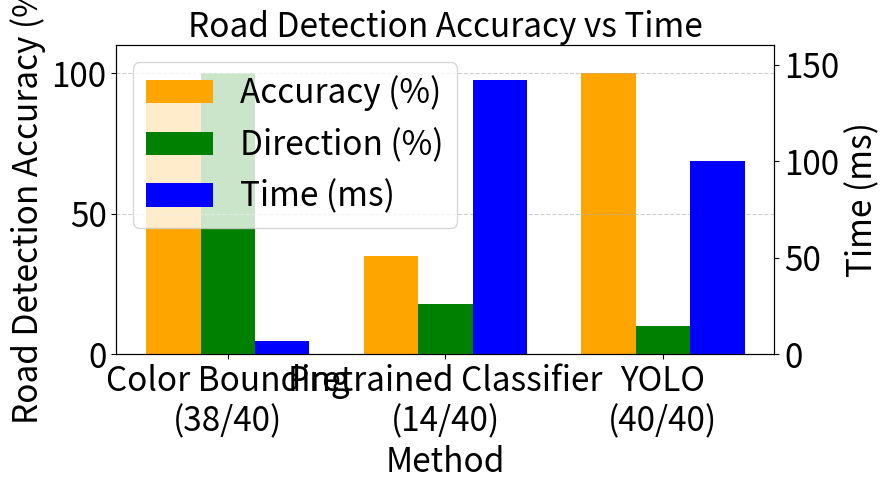

Generate this figure with matplotlib:
import matplotlib.pyplot as plt
import numpy as np

# Categories
methods = [
    "Color Bounding\n(38/40)",
    "Pretrained Classifier\n(14/40)",
    "YOLO\n(40/40)"
]

# Data
accuracy = [95, 35, 100]      # %
direction = [100, 18, 10]     # %
latency_ms = [7, 142, 100]    # ms

# X positions
x = np.arange(len(methods))
width = 0.25

# Create figure and axes
fig, ax1 = plt.subplots(figsize=(9, 5))
ax2 = ax1.twinx()

# Bars
bars_accuracy = ax1.bar(
    x - width,
    accuracy,
    width,
    color="orange",
    label="Accuracy (%)"
)

bars_direction = ax1.bar(
    x,
    direction,
    width,
    color="green",
    label="Direction (%)"
)

bars_latency = ax2.bar(
    x + width,
    latency_ms,
    width,
    color="blue",
    label="Time (ms)"
)

# Titles and labels with font size 24
ax1.set_title("Road Detection Accuracy vs Time", fontsize=24)
ax1.set_xlabel("Method", fontsize=24)
ax1.set_ylabel("Road Detection Accuracy (%)", fontsize=24)
ax2.set_ylabel("Time (ms)", fontsize=24)

# X ticks with font size 24
ax1.set_xticks(x)
ax1.set_xticklabels(methods, fontsize=24)

# Y ticks with font size 24
ax1.tick_params(axis='y', labelsize=24)
ax2.tick_params(axis='y', labelsize=24)

# Axis limits
ax1.set_ylim(0, 110)
ax2.set_ylim(0, 160)

# Grid (left axis only)
ax1.grid(axis="y", linestyle="--", alpha=0.6)

# Combined legend with font size 24
lines1, labels1 = ax1.get_legend_handles_labels()
lines2, labels2 = ax2.get_legend_handles_labels()
ax1.legend(lines1 + lines2, labels1 + labels2, loc="upper left", fontsize=24)

plt.tight_layout()
plt.show()